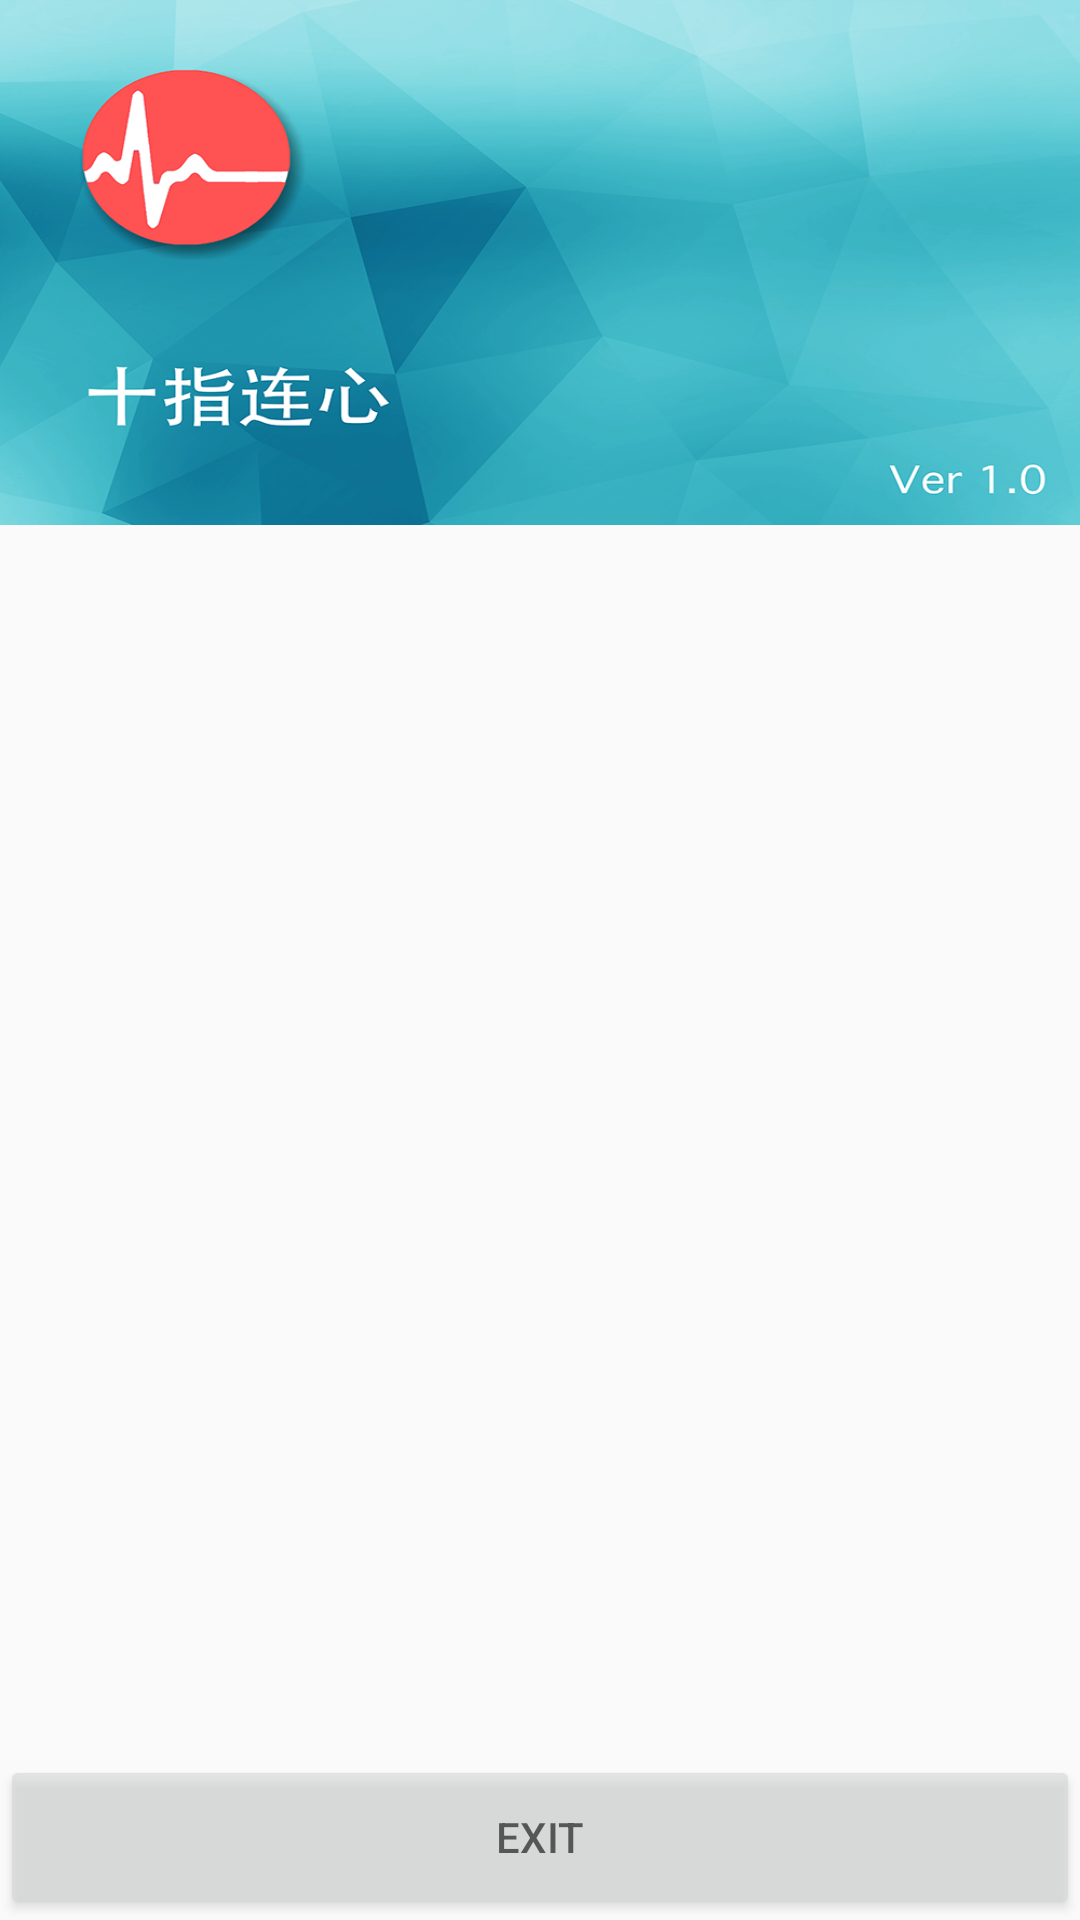

Here is an Android app screen rendered from its layout file. Give the layout XML and the strings, colors and styles it references.
<!-- AndroidManifest.xml: application theme AppTheme -->
<!-- res/layout/left_menu_list.xml -->
<?xml version="1.0" encoding="utf-8"?>
<RelativeLayout xmlns:android="http://schemas.android.com/apk/res/android"
    xmlns:app="http://schemas.android.com/apk/res-auto"
    android:orientation="vertical"
    android:layout_width="match_parent"
    android:layout_height="match_parent">

    <ImageView
        android:layout_width="match_parent"
        android:layout_height="175dp"
        android:id="@+id/appThum"
        android:background="@drawable/bg" />

    <ListView
        android:layout_width="match_parent"
        android:layout_height="match_parent"
        android:id="@+id/leftMenuListView"
        android:layout_marginTop="6dp"
        android:layout_marginBottom="6dp"
        android:layout_below="@+id/appThum"
        android:divider="@android:color/transparent"
        android:layout_above="@+id/exitButton"/>

    <Button
        android:id="@+id/exitButton"
        android:layout_width="match_parent"
        android:layout_height="55dp"
        android:layout_alignParentBottom="true"
        android:textColor="#000000"
        android:singleLine="false"
        android:text="Exit"
        android:elegantTextHeight="true"
        android:theme="@style/Theme.AppCompat.Light"
        android:alpha="0.6" />
</RelativeLayout>
<!-- resources referenced by this layout -->
<resources>
  <!-- drawable bg: png bitmap (drawable, 370792 bytes) -->
  <style name="AppTheme" parent="AppTheme.Base">
          
      </style>
  <style name="AppTheme.Base" parent="Theme.AppCompat.Light.NoActionBar">
          
          <item name="colorPrimary">@color/primaryColor</item>
          <item name="colorPrimaryDark">@color/primaryColorDark</item>
          <item name="colorAccent">@color/accentColor</item>
          <item name="android:textColorPrimary">@color/primaryTextColor</item>
          <item name="android:textColor">@color/textColor</item>
      </style>
  <item name="primaryColor" type="color">#00BCD4</item>
  <item name="primaryColorDark" type="color">#00838F</item>
  <item name="accentColor" type="color">#FF5252</item>
  <item name="primaryTextColor" type="color">#FFFFFF</item>
  <item name="textColor" type="color">#000</item>
</resources>
